Image classification data set "data" (Achuthan2909/Heart-Disease-Analysis-using-ECG-Spectrograms-and-SHAP on GitHub). Class labels (5): APC, LBB, NOR, PVC, RBB.

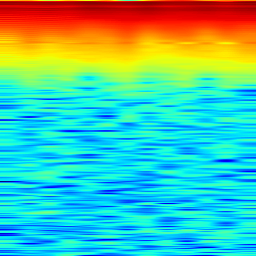
Label: PVC

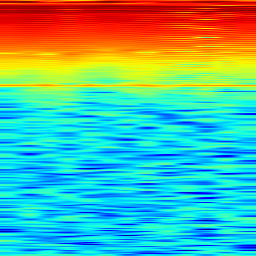
Label: RBB

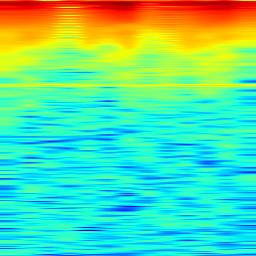
Label: LBB

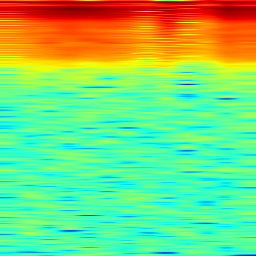
Label: RBB

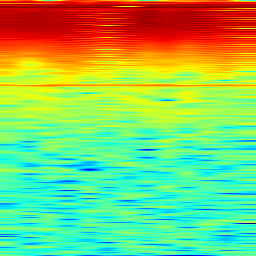
Label: APC

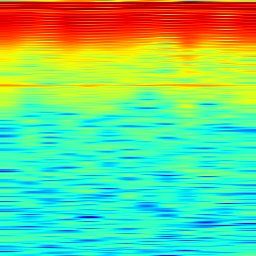
Label: NOR
